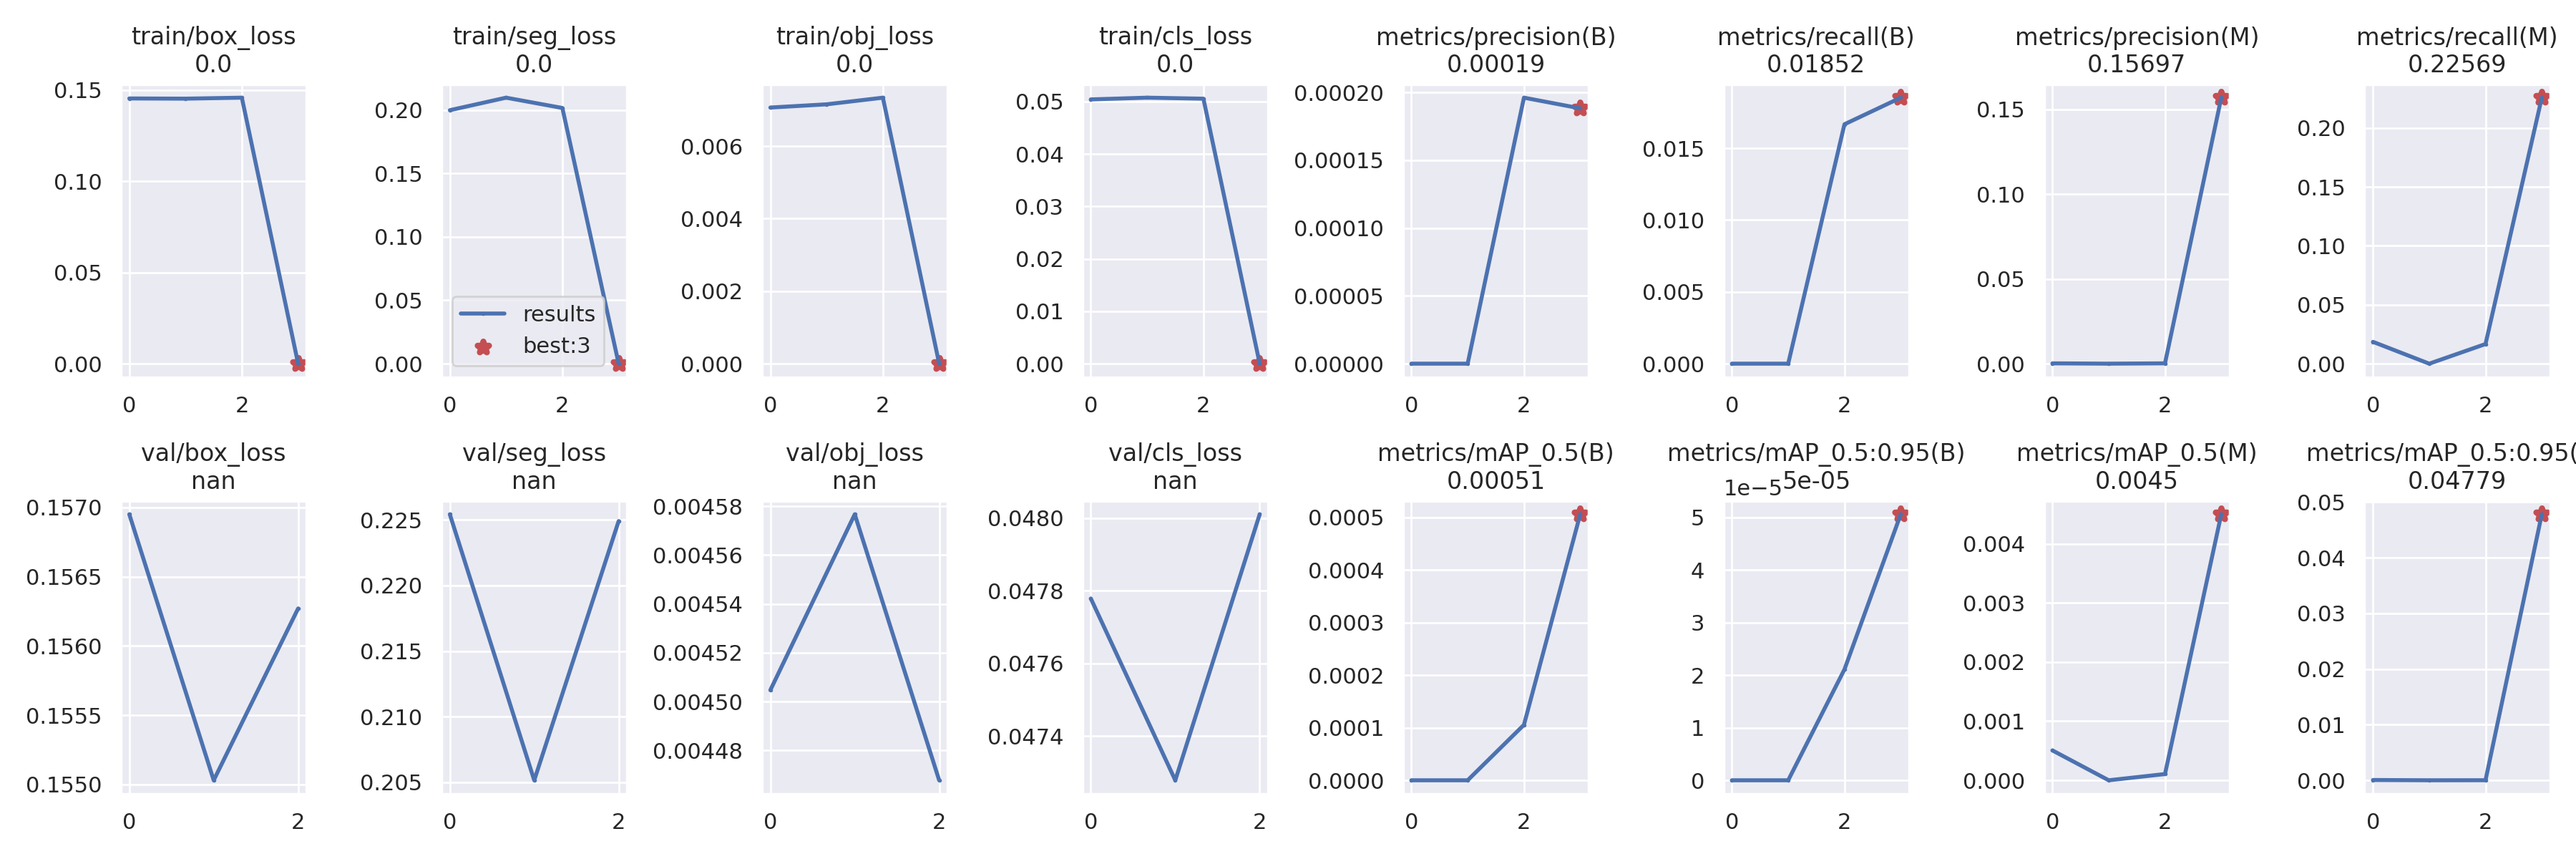

The file beside this chart, header and first rows:
epoch, train/box_loss, train/seg_loss, train/obj_loss, train/cls_loss, metrics/precision(B), metrics/recall(B), metrics/mAP_0.5(B), metrics/mAP_0.5:0.95(B), metrics/precision(M), metrics/recall(M), metrics/mAP_0.5(M), metrics/mAP_0.5:0.95(M), val/box_loss, val/seg_loss, val/obj_loss, val/cls_loss, x/lr0, x/lr1, x/lr2
0, 0.1453, 0.1999, 0.007062, 0.05041, 0, 0, 0, 0, 0.0001881, 0.01852, 0.0005056, 5.056e-05, 0.157, 0.2254, 0.004505, 0.04778, 0.0973, 0.0003, 0.0003
1, 0.1452, 0.2098, 0.007151, 0.05074, 0, 0, 0, 0, 0, 0, 0, 0, 0.155, 0.2051, 0.004577, 0.04728, 0.09347, 0.000469, 0.000469
2, 0.1457, 0.2016, 0.007334, 0.05055, 0.0001962, 0.01667, 0.0001054, 2.1083e-05, 0.0001962, 0.01667, 0.0001054, 1.0542e-05, 0.1563, 0.2249, 0.004468, 0.04801, 0.08937, 0.000374, 0.000374
3, 0, 0, 0, 0, 0.0001883, 0.01852, 0.0005057, 5.057e-05, 0.157, 0.2257, 0.004502, 0.04779
